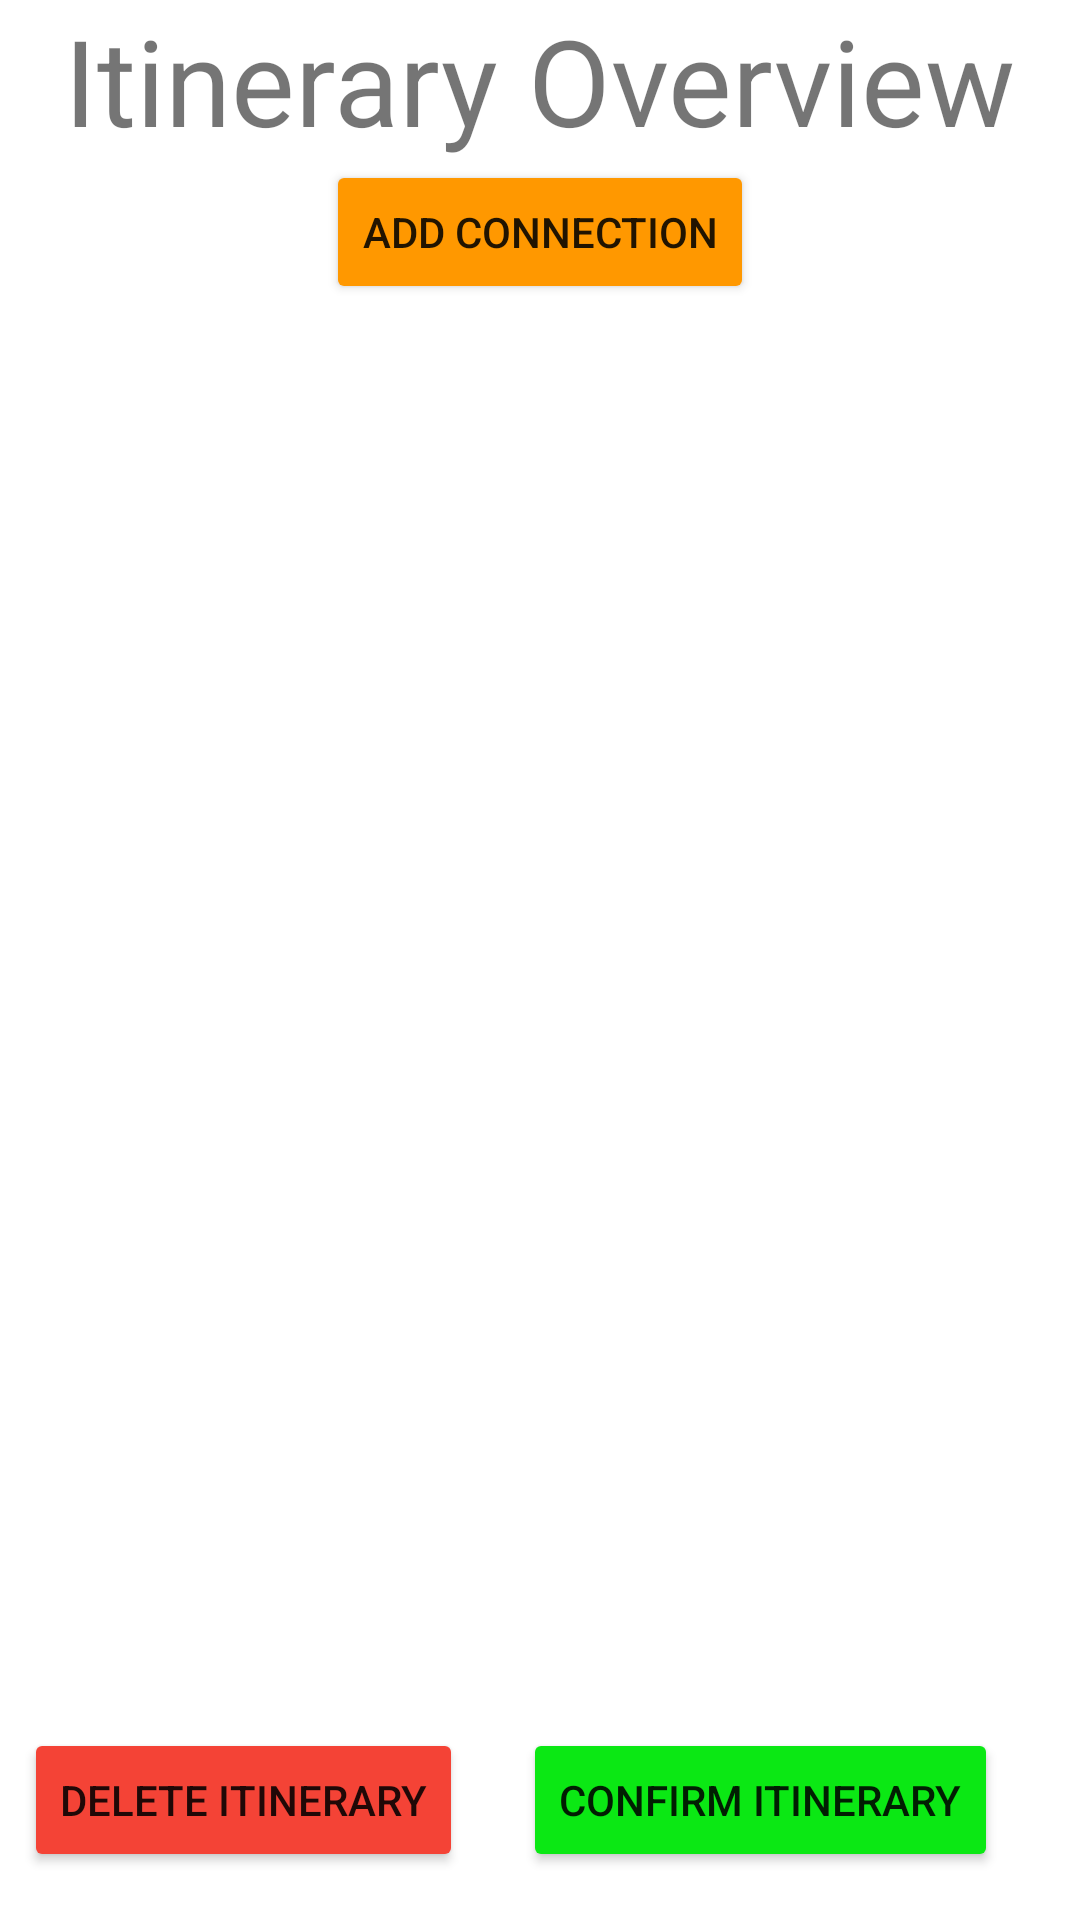

Android layout source for this screen:
<!-- AndroidManifest.xml: application theme Theme.NuntiiTheOne -->
<!-- res/layout/activity_itinerary_overview.xml -->
<?xml version="1.0" encoding="utf-8"?>
<androidx.constraintlayout.widget.ConstraintLayout xmlns:android="http://schemas.android.com/apk/res/android"
    xmlns:app="http://schemas.android.com/apk/res-auto"
    xmlns:tools="http://schemas.android.com/tools"
    android:layout_width="match_parent"
    android:layout_height="match_parent"
    tools:context=".itinerary_overview">

    <androidx.recyclerview.widget.RecyclerView
        android:id="@+id/rv_flightInformation"
        android:layout_width="409dp"
        android:layout_height="530dp"
        android:layout_marginTop="0dp"
        app:layout_constraintEnd_toEndOf="parent"
        app:layout_constraintStart_toStartOf="parent"
        app:layout_constraintTop_toBottomOf="@+id/btn_addConnection"
        app:layout_constraintBottom_toTopOf="@+id/btn_deleteItinerary"/>

    <TextView
        android:id="@+id/tv_itineraryOverview"
        android:layout_width="wrap_content"
        android:layout_height="wrap_content"
        android:text="Itinerary Overview"
        android:textSize="40sp"
        app:layout_constraintEnd_toEndOf="parent"
        app:layout_constraintStart_toStartOf="parent"
        app:layout_constraintTop_toTopOf="parent" />

    <Button
        android:id="@+id/btn_deleteItinerary"
        android:layout_width="wrap_content"
        android:layout_height="wrap_content"
        android:layout_marginStart="8dp"
        android:text="Delete Itinerary"
        app:backgroundTint="#F44336"
        app:layout_constraintBottom_toBottomOf="parent"
        app:layout_constraintStart_toStartOf="parent"
        android:layout_marginBottom="16dp"/>

    <Button
        android:id="@+id/btn_confirmItinerary"
        android:layout_width="wrap_content"
        android:layout_height="wrap_content"
        android:layout_marginLeft="20dp"
        android:text="Confirm Itinerary"
        app:backgroundTint="#0BE814"
        app:layout_constraintBottom_toBottomOf="parent"
        app:layout_constraintEnd_toEndOf="parent"
        app:layout_constraintHorizontal_bias="0.0"
        app:layout_constraintStart_toEndOf="@+id/btn_deleteItinerary"
        app:layout_constraintTop_toTopOf="@+id/btn_deleteItinerary"
        android:layout_marginBottom="16dp"
        android:layout_marginRight="12dp"/>

    <Button
        android:id="@+id/btn_addConnection"
        android:layout_width="wrap_content"
        android:layout_height="wrap_content"
        android:text="Add connection"
        app:backgroundTint="#FF9800"
        app:layout_constraintEnd_toEndOf="parent"
        app:layout_constraintStart_toStartOf="parent"
        app:layout_constraintTop_toBottomOf="@+id/tv_itineraryOverview"
        tools:layout_editor_absoluteY="57dp" />


</androidx.constraintlayout.widget.ConstraintLayout>
<!-- resources referenced by this layout -->
<resources>
  <style name="Theme.NuntiiTheOne" parent="Theme.MaterialComponents.DayNight.NoActionBar">
          
          <item name="colorPrimary">@color/purple_500</item>
          <item name="colorPrimaryVariant">@color/purple_700</item>
          <item name="colorOnPrimary">@color/white</item>
          
          <item name="colorSecondary">@color/teal_200</item>
          <item name="colorSecondaryVariant">@color/teal_700</item>
          <item name="colorOnSecondary">@color/black</item>
          
          <item name="android:statusBarColor" tools:targetApi="l">?attr/colorPrimaryVariant</item>
          
      </style>
  <color name="purple_500">#FF6200EE</color>
  <color name="purple_700">#FF3700B3</color>
  <color name="white">#FFFFFFFF</color>
  <color name="teal_200">#FF03DAC5</color>
  <color name="teal_700">#FF018786</color>
  <color name="black">#FF000000</color>
</resources>
